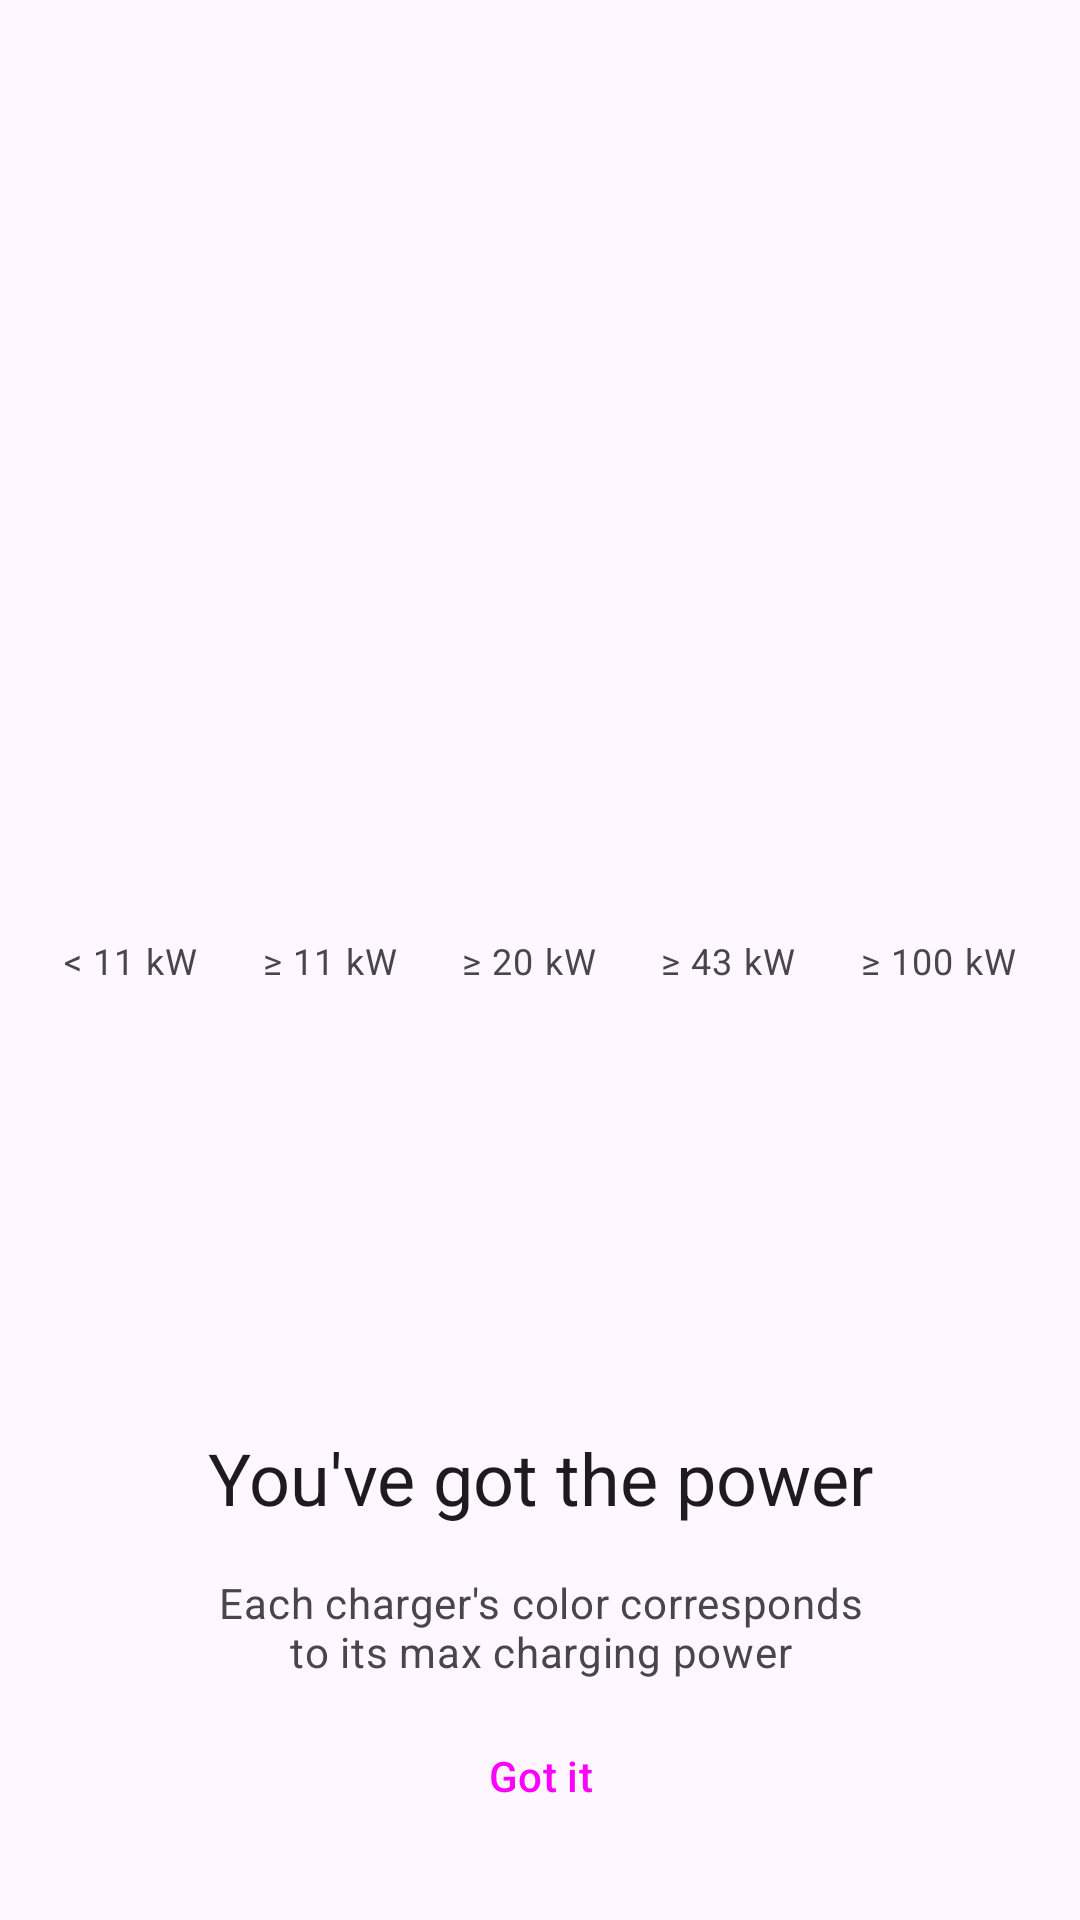

Write the Android layout XML for this screen, with the resource values it uses.
<!-- AndroidManifest.xml: application theme AppTheme -->
<!-- res/layout/fragment_onboarding_icons.xml -->
<?xml version="1.0" encoding="utf-8"?>
<androidx.constraintlayout.widget.ConstraintLayout xmlns:android="http://schemas.android.com/apk/res/android"
    xmlns:app="http://schemas.android.com/apk/res-auto"
    android:layout_width="match_parent"
    android:layout_height="match_parent">

    <ImageView
        android:id="@+id/icon1"
        android:layout_width="wrap_content"
        android:layout_height="wrap_content"
        android:layout_marginTop="28dp"
        app:layout_constraintBottom_toTopOf="@+id/iconLabel1"
        app:layout_constraintEnd_toEndOf="@+id/iconLabel1"
        app:layout_constraintHorizontal_bias="0.5"
        app:layout_constraintStart_toStartOf="@+id/iconLabel1"
        app:layout_constraintTop_toTopOf="parent"
        app:layout_constraintVertical_bias="0.7"
        app:layout_constraintVertical_chainStyle="packed"
        app:srcCompat="@drawable/ic_map_marker_charging"
        app:tint="@color/charger_low"
        app:tintMode="multiply" />

    <TextView
        android:id="@+id/iconLabel1"
        android:layout_width="wrap_content"
        android:layout_height="wrap_content"
        android:layout_marginTop="4dp"
        android:layout_marginBottom="28dp"
        android:text="&lt; 11 kW"
        android:textAppearance="@style/TextAppearance.Material3.BodySmall"
        app:layout_constraintBottom_toTopOf="@+id/welcomeTitle"
        app:layout_constraintEnd_toStartOf="@+id/iconLabel2"
        app:layout_constraintHorizontal_bias="0.5"
        app:layout_constraintStart_toStartOf="parent"
        app:layout_constraintTop_toBottomOf="@+id/icon1" />

    <ImageView
        android:id="@+id/icon2"
        android:layout_width="wrap_content"
        android:layout_height="wrap_content"
        app:layout_constraintEnd_toEndOf="@+id/iconLabel2"
        app:layout_constraintStart_toStartOf="@+id/iconLabel2"
        app:layout_constraintTop_toTopOf="@id/icon1"
        app:srcCompat="@drawable/ic_map_marker_charging"
        app:tint="@color/charger_11kw"
        app:tintMode="multiply" />

    <TextView
        android:id="@+id/iconLabel2"
        android:layout_width="wrap_content"
        android:layout_height="wrap_content"
        android:layout_marginTop="4dp"
        android:text="≥ 11 kW"
        android:textAppearance="@style/TextAppearance.Material3.BodySmall"
        app:layout_constraintEnd_toStartOf="@+id/iconLabel3"
        app:layout_constraintHorizontal_bias="0.5"
        app:layout_constraintStart_toEndOf="@+id/iconLabel1"
        app:layout_constraintTop_toBottomOf="@+id/icon2" />

    <ImageView
        android:id="@+id/icon3"
        android:layout_width="wrap_content"
        android:layout_height="wrap_content"
        app:layout_constraintEnd_toEndOf="@+id/iconLabel3"
        app:layout_constraintStart_toStartOf="@+id/iconLabel3"
        app:layout_constraintTop_toTopOf="@id/icon1"
        app:srcCompat="@drawable/ic_map_marker_charging"
        app:tint="@color/charger_20kw"
        app:tintMode="multiply" />

    <TextView
        android:id="@+id/iconLabel3"
        android:layout_width="wrap_content"
        android:layout_height="wrap_content"
        android:layout_marginTop="4dp"
        android:text="≥ 20 kW"
        android:textAppearance="@style/TextAppearance.Material3.BodySmall"
        app:layout_constraintEnd_toStartOf="@+id/iconLabel4"
        app:layout_constraintHorizontal_bias="0.5"
        app:layout_constraintStart_toEndOf="@+id/iconLabel2"
        app:layout_constraintTop_toBottomOf="@+id/icon3" />

    <ImageView
        android:id="@+id/icon4"
        android:layout_width="wrap_content"
        android:layout_height="wrap_content"
        app:layout_constraintEnd_toEndOf="@+id/iconLabel4"
        app:layout_constraintStart_toStartOf="@+id/iconLabel4"
        app:layout_constraintTop_toTopOf="@id/icon1"
        app:srcCompat="@drawable/ic_map_marker_charging"
        app:tint="@color/charger_43kw"
        app:tintMode="multiply" />

    <TextView
        android:id="@+id/iconLabel4"
        android:layout_width="wrap_content"
        android:layout_height="wrap_content"
        android:layout_marginTop="4dp"
        android:text="≥ 43 kW"
        android:textAppearance="@style/TextAppearance.Material3.BodySmall"
        app:layout_constraintEnd_toStartOf="@+id/iconLabel5"
        app:layout_constraintHorizontal_bias="0.5"
        app:layout_constraintStart_toEndOf="@+id/iconLabel3"
        app:layout_constraintTop_toBottomOf="@+id/icon4" />

    <ImageView
        android:id="@+id/icon5"
        android:layout_width="wrap_content"
        android:layout_height="wrap_content"
        app:layout_constraintEnd_toEndOf="@+id/iconLabel5"
        app:layout_constraintStart_toStartOf="@+id/iconLabel5"
        app:layout_constraintTop_toTopOf="@id/icon1"
        app:srcCompat="@drawable/ic_map_marker_charging"
        app:tint="@color/charger_100kw"
        app:tintMode="multiply" />

    <TextView
        android:id="@+id/iconLabel5"
        android:layout_width="wrap_content"
        android:layout_height="wrap_content"
        android:layout_marginTop="4dp"
        android:text="≥ 100 kW"
        android:textAppearance="@style/TextAppearance.Material3.BodySmall"
        app:layout_constraintEnd_toEndOf="parent"
        app:layout_constraintHorizontal_bias="0.5"
        app:layout_constraintStart_toEndOf="@+id/iconLabel4"
        app:layout_constraintTop_toBottomOf="@+id/icon5" />

    <TextView
        android:id="@+id/welcomeTitle"
        android:layout_width="0dp"
        android:layout_height="wrap_content"
        android:layout_marginStart="32dp"
        android:layout_marginEnd="32dp"
        android:layout_marginBottom="16dp"
        android:gravity="center"
        android:text="@string/welcome_2_title"
        android:textAppearance="@style/TextAppearance.Material3.HeadlineSmall"
        app:layout_constraintBottom_toTopOf="@+id/welcomeText"
        app:layout_constraintEnd_toEndOf="parent"
        app:layout_constraintHorizontal_bias="0.5"
        app:layout_constraintStart_toStartOf="parent" />



    <TextView
        android:id="@+id/welcomeText"
        android:layout_width="0dp"
        android:layout_height="wrap_content"
        android:layout_marginStart="32dp"
        android:layout_marginEnd="32dp"
        android:layout_marginBottom="8dp"
        android:breakStrategy="balanced"
        android:gravity="center"
        android:text="@string/welcome_2"
        android:textAppearance="@style/TextAppearance.Material3.BodyMedium"
        android:textColor="?android:textColorSecondary"
        app:layout_constraintBottom_toTopOf="@+id/btnGetStarted"
        app:layout_constraintEnd_toEndOf="parent"
        app:layout_constraintHorizontal_bias="0.5"
        app:layout_constraintStart_toStartOf="parent" />

    <Button
        android:id="@+id/btnGetStarted"
        style="@style/Widget.Material3.Button.TonalButton"
        android:layout_width="wrap_content"
        android:layout_height="wrap_content"
        android:layout_marginBottom="24dp"
        android:text="@string/got_it"
        app:layout_constraintBottom_toBottomOf="parent"
        app:layout_constraintEnd_toEndOf="parent"
        app:layout_constraintStart_toStartOf="parent" />

</androidx.constraintlayout.widget.ConstraintLayout>
<!-- resources referenced by this layout -->
<resources>
  <color name="charger_100kw">#FDD835</color>
  <color name="charger_11kw">#9e9e9e</color>
  <color name="charger_20kw">#03a9f4</color>
  <color name="charger_43kw">#ff9800</color>
  <color name="charger_low">#607d8b</color>
  <string name="got_it">Got it</string>
  <string name="welcome_2">Each charger\'s color corresponds to its max charging power</string>
  <string name="welcome_2_title">You\'ve got the power</string>
  <style name="AppTheme" parent="AppTheme.Base" />
  <style name="AppTheme.Base" parent="Theme.Material3.DayNight.NoActionBar">
          
          <item name="colorPrimary">@color/colorPrimary</item>
          <item name="colorPrimaryVariant">@color/colorPrimaryDark</item>
          <item name="colorPrimaryContainer">@color/colorPrimaryContainer</item>
          <item name="colorOnPrimaryContainer">@color/colorPrimaryDark</item>
          <item name="colorSecondary">@color/colorSecondary</item>
          <item name="colorSecondaryVariant">@color/colorSecondaryDark</item>
          <item name="colorSecondaryContainer">@color/colorSecondaryContainer</item>
          <item name="colorOnSecondaryContainer">@color/colorSecondaryDark</item>
          <item name="android:windowTranslucentStatus">true</item>
          <item name="preferenceTheme">@style/AppTheme.Preference</item>
          <item name="alertDialogTheme">@style/AppTheme.AlertDialog</item>
          <item name="materialAlertDialogTheme">@style/AppTheme.AlertDialog</item>
          <item name="snackbarButtonStyle">@style/Button.TextButton.Snackbar.App</item>
      </style>
  <color name="colorPrimary">#2196F3</color>
  <color name="colorPrimaryDark">#1976D2</color>
  <color name="colorPrimaryContainer">#BBDEFB</color>
  <color name="colorSecondary">#03A9F4</color>
  <color name="colorSecondaryDark">#0288D1</color>
  <color name="colorSecondaryContainer">#B3E5FC</color>
  <style name="AppTheme.Preference" parent="@style/PreferenceThemeOverlay">
          <item name="android:layout">@layout/fragment_preference</item>
      </style>
  <style name="AppTheme.AlertDialog" parent="ThemeOverlay.Material3.MaterialAlertDialog">
          
          <item name="android:windowTranslucentStatus">false</item>
          <item name="dialogCornerRadius">28dp</item>
          <item name="alertDialogStyle">@style/MaterialAlertDialog.App</item>
      </style>
  <style name="Button.TextButton.Snackbar.App" parent="Widget.Material3.Button.TextButton.Snackbar">
          <item name="android:textColor">@color/colorPrimary</item>
      </style>
  <style name="MaterialAlertDialog.App" parent="MaterialAlertDialog.Material3">
          
          <item name="backgroundInsetTop">24dp</item>
          <item name="backgroundInsetBottom">24dp</item>
      </style>
</resources>
